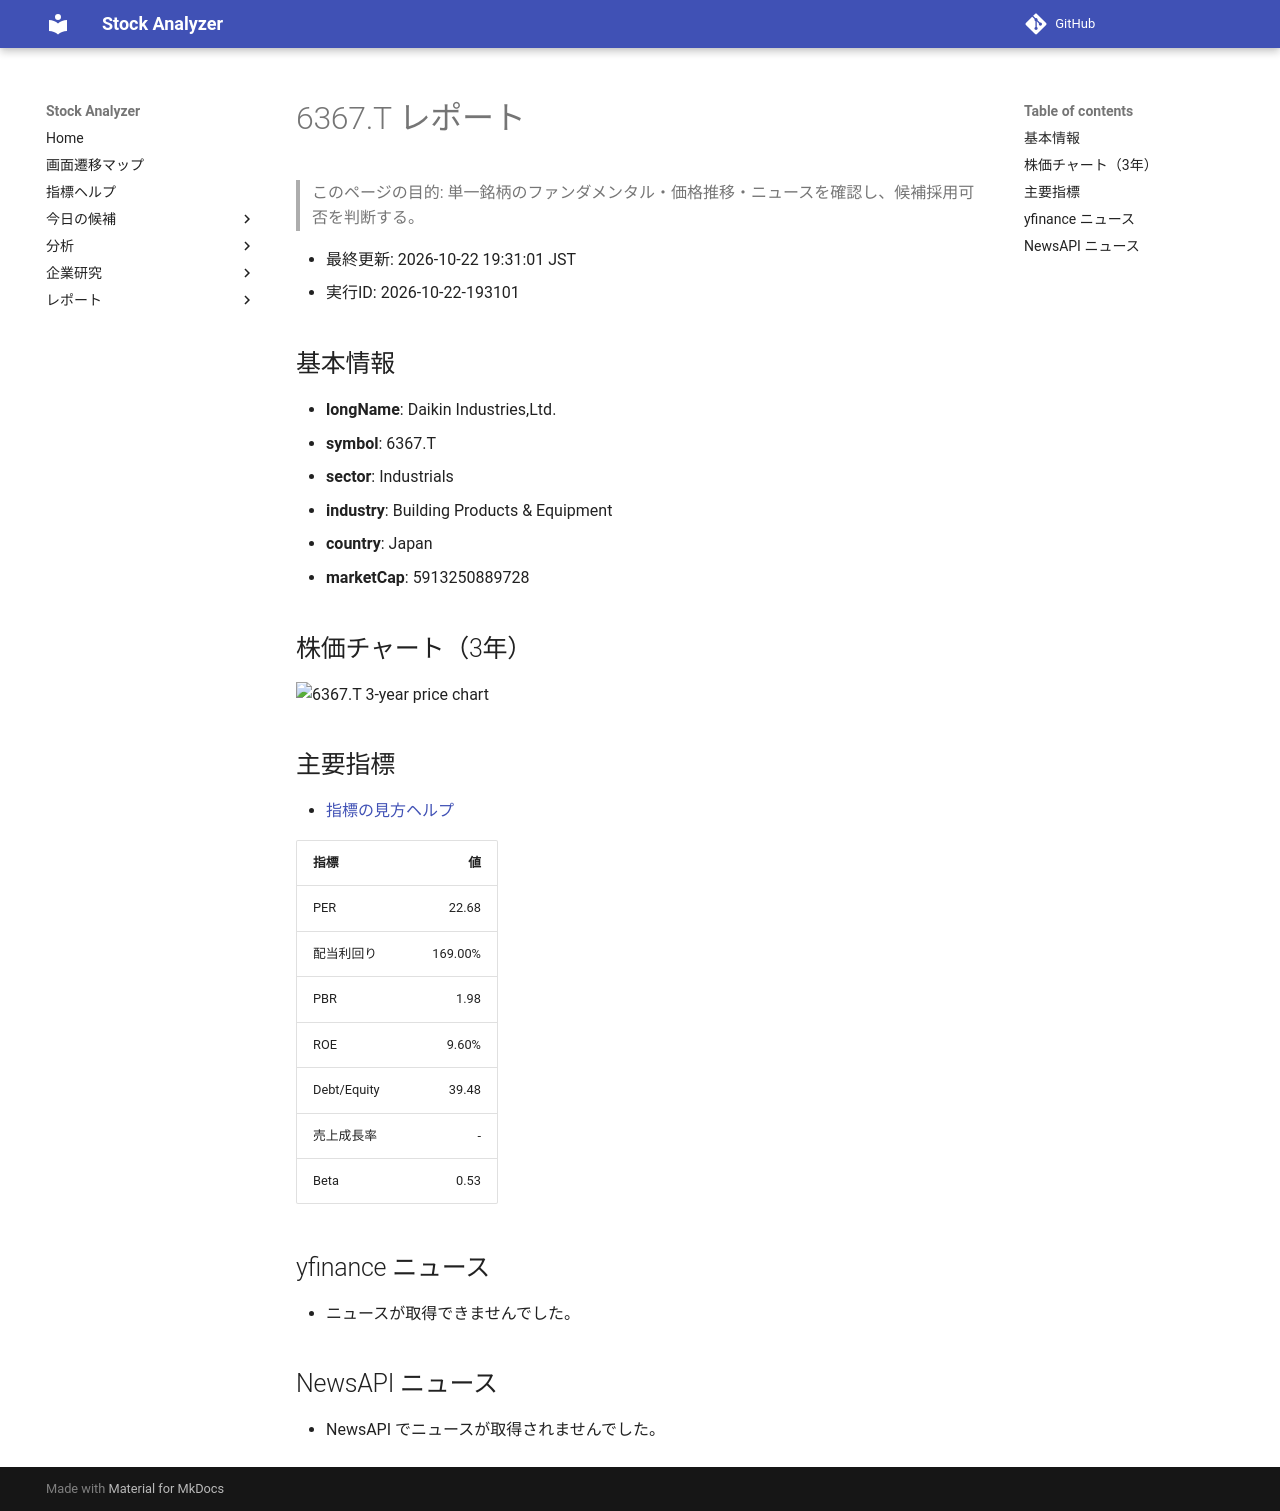

repository: Yumi-note/Making-APP · page: stocks/2026-10-22/193101/6367_T/index.html · generator: mkdocs

# 6367.T レポート

> このページの目的: 単一銘柄のファンダメンタル・価格推移・ニュースを確認し、候補採用可否を判断する。

- 最終更新: 2026-10-22 19:31:01 JST
- 実行ID: 2026-10-22-193101

## 基本情報

- **longName**: Daikin Industries,Ltd.
- **symbol**: 6367.T
- **sector**: Industrials
- **industry**: Building Products & Equipment
- **country**: Japan
- **marketCap**: 5913250889728

## 株価チャート（3年）

![6367.T 3-year price chart](6367_T_3y.png)

## 主要指標

- [指標の見方ヘルプ](../../../../indicators.md)

| 指標 | 値 |
|---|---:|
| PER | 22.68 |
| 配当利回り | 169.00% |
| PBR | 1.98 |
| ROE | 9.60% |
| Debt/Equity | 39.48 |
| 売上成長率 | - |
| Beta | 0.53 |

## yfinance ニュース

- ニュースが取得できませんでした。

## NewsAPI ニュース

- NewsAPI でニュースが取得されませんでした。
